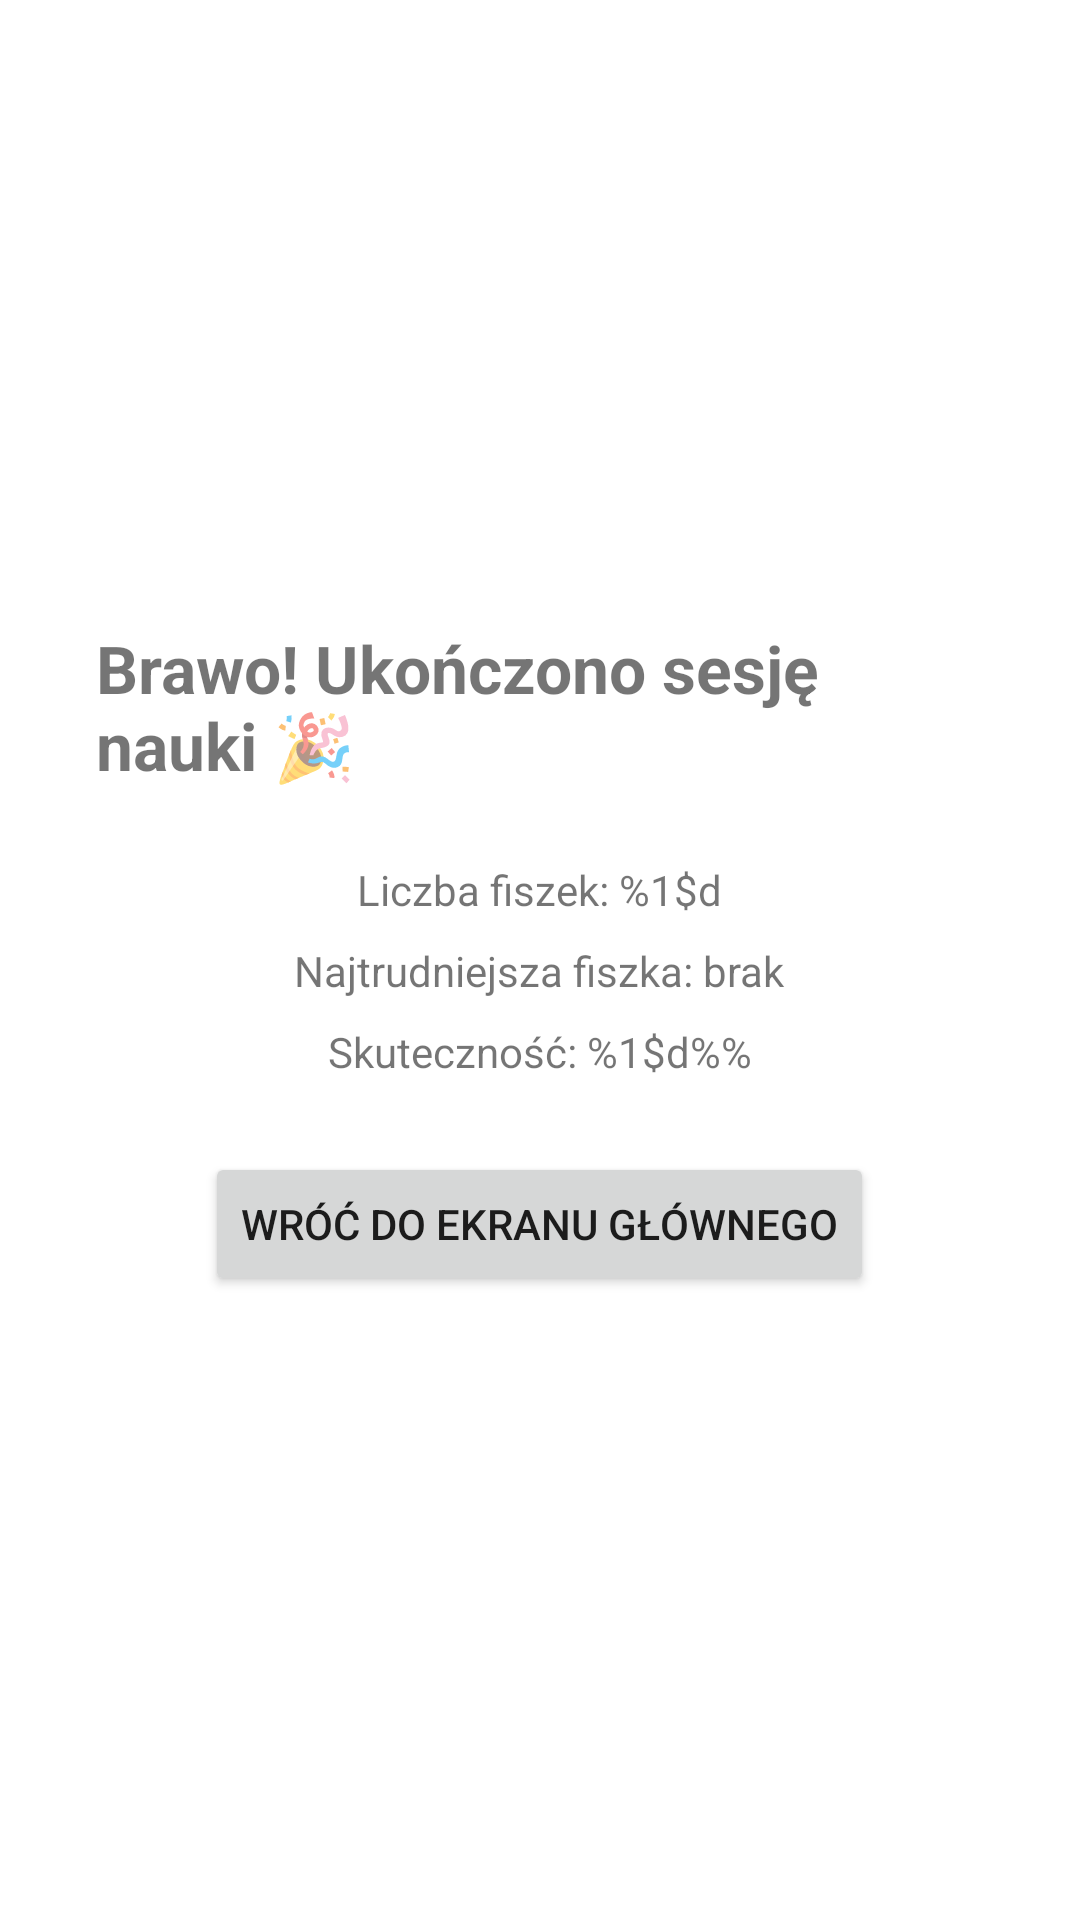

The Android layout XML behind this screen, and the referenced resources:
<!-- AndroidManifest.xml: application theme Theme.FlashcardSystent -->
<!-- res/layout/fragment_learning_summary.xml -->
<?xml version="1.0" encoding="utf-8"?>
<LinearLayout xmlns:android="http://schemas.android.com/apk/res/android"
    android:orientation="vertical"
    android:gravity="center"
    android:layout_width="match_parent"
    android:layout_height="match_parent"
    android:padding="32dp">

    
    <TextView
        android:layout_width="wrap_content"
        android:layout_height="wrap_content"
        android:text="@string/learning_session_completed"
        android:textSize="22sp"
        android:textStyle="bold"
        android:layout_marginBottom="24dp" />

    
    <TextView
        android:id="@+id/text_total_cards"
        android:layout_width="wrap_content"
        android:layout_height="wrap_content"
        android:text="@string/total_flashcards_with_value"
        android:layout_marginBottom="8dp" />

    
    <TextView
        android:id="@+id/text_hardest_card"
        android:layout_width="wrap_content"
        android:layout_height="wrap_content"
        android:text="@string/hardest_card_none"
        android:layout_marginBottom="8dp" />

    
    <TextView
        android:id="@+id/text_success_rate"
        android:layout_width="wrap_content"
        android:layout_height="wrap_content"
        android:text="@string/success_rate_with_value"
        android:layout_marginBottom="24dp" />

    
    <Button
        android:id="@+id/button_back_home"
        android:layout_width="wrap_content"
        android:layout_height="wrap_content"
        android:text="@string/return_to_home" />
</LinearLayout>
<!-- resources referenced by this layout -->
<resources>
  <string name="hardest_card_none">Najtrudniejsza fiszka: brak</string>
  <string name="learning_session_completed">Brawo! Ukończono sesję nauki 🎉</string>
  <string name="return_to_home">Wróć do ekranu głównego</string>
  <string name="success_rate_with_value">Skuteczność: %1$d%%</string>
  <string name="total_flashcards_with_value">Liczba fiszek: %1$d</string>
  <style name="Theme.FlashcardSystent" parent="Theme.MaterialComponents.DayNight.NoActionBar">
  
      
          <item name="colorPrimary">@color/purple_500</item>
          <item name="colorPrimaryVariant">@color/purple_700</item>
          <item name="colorOnPrimary">@color/white</item>
          
          <item name="colorSecondary">@color/teal_200</item>
          <item name="colorSecondaryVariant">@color/teal_700</item>
          <item name="colorOnSecondary">@color/black</item>
          
          <item name="android:statusBarColor">?attr/colorPrimaryVariant</item>
          
      </style>
  <color name="purple_500">#03DAC5</color>
  <color name="purple_700">#009688</color>
  <color name="white">#FFFFFF</color>
  <color name="teal_200">#2196F3</color>
  <color name="teal_700">#1976D2</color>
  <color name="black">#121212</color>
</resources>
